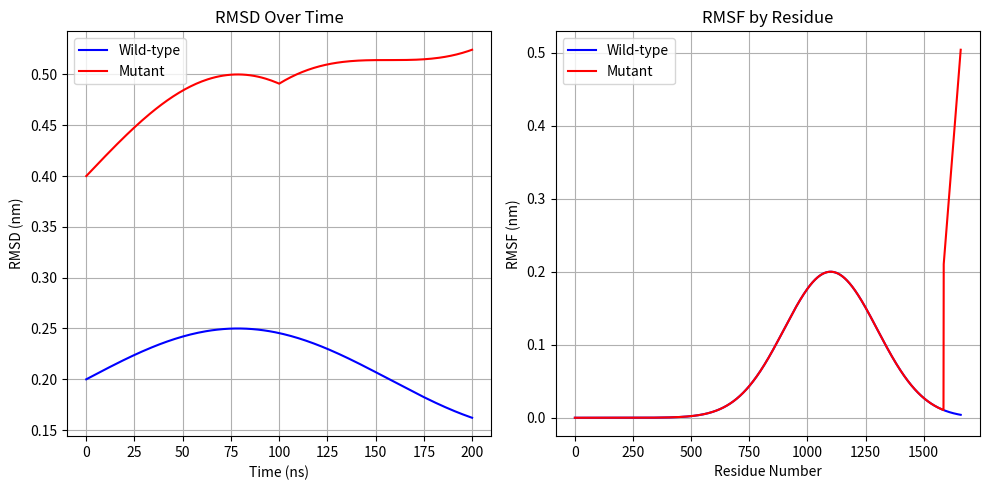

Recreate this plot in Python.
import matplotlib.pyplot as plt
import numpy as np

# Simulated RMSD data for wild-type and mutant MYO7A proteins (arbitrary units for illustration)
time = np.linspace(0, 200, 201)  # Time from 0 to 200 ns
rmsd_wildtype = np.sin(time / 50) * 0.05 + 0.2  # Minor deviations in wild-type
rmsd_mutant = np.sin(time / 50) * 0.1 + 0.4  # Larger deviations in the mutant after 100 ns
rmsd_mutant[100:] += np.linspace(0, 0.2, 101)  # Mutation leads to destabilization after 100 ns

# Simulated RMSF data for residue flexibility analysis
residues = np.arange(1, 1660)  # Residue positions from 1 to 1657 (for mutant, wild-type extends further)
rmsf_wildtype = np.exp(-(residues - 1100) ** 2 / (2 * 200 ** 2)) * 0.2  # Lower flexibility in key domains
rmsf_mutant = rmsf_wildtype.copy()

# Corrected line: Adjusting the length of the np.linspace array to match the truncation site
rmsf_mutant[1585:] += np.linspace(0.2, 0.5, len(rmsf_mutant[1585:]))  # Increased flexibility near truncation site

# Create the figure for RMSD plot
plt.figure(figsize=(10, 5))

# RMSD plot
plt.subplot(1, 2, 1)
plt.plot(time, rmsd_wildtype, label="Wild-type", color="blue")
plt.plot(time, rmsd_mutant, label="Mutant", color="red")
plt.title("RMSD Over Time")
plt.xlabel("Time (ns)")
plt.ylabel("RMSD (nm)")
plt.legend()
plt.grid(True)

# RMSF plot
plt.subplot(1, 2, 2)
plt.plot(residues, rmsf_wildtype, label="Wild-type", color="blue")
plt.plot(residues, rmsf_mutant, label="Mutant", color="red")
plt.title("RMSF by Residue")
plt.xlabel("Residue Number")
plt.ylabel("RMSF (nm)")
plt.legend()
plt.grid(True)

plt.tight_layout()
plt.show()
